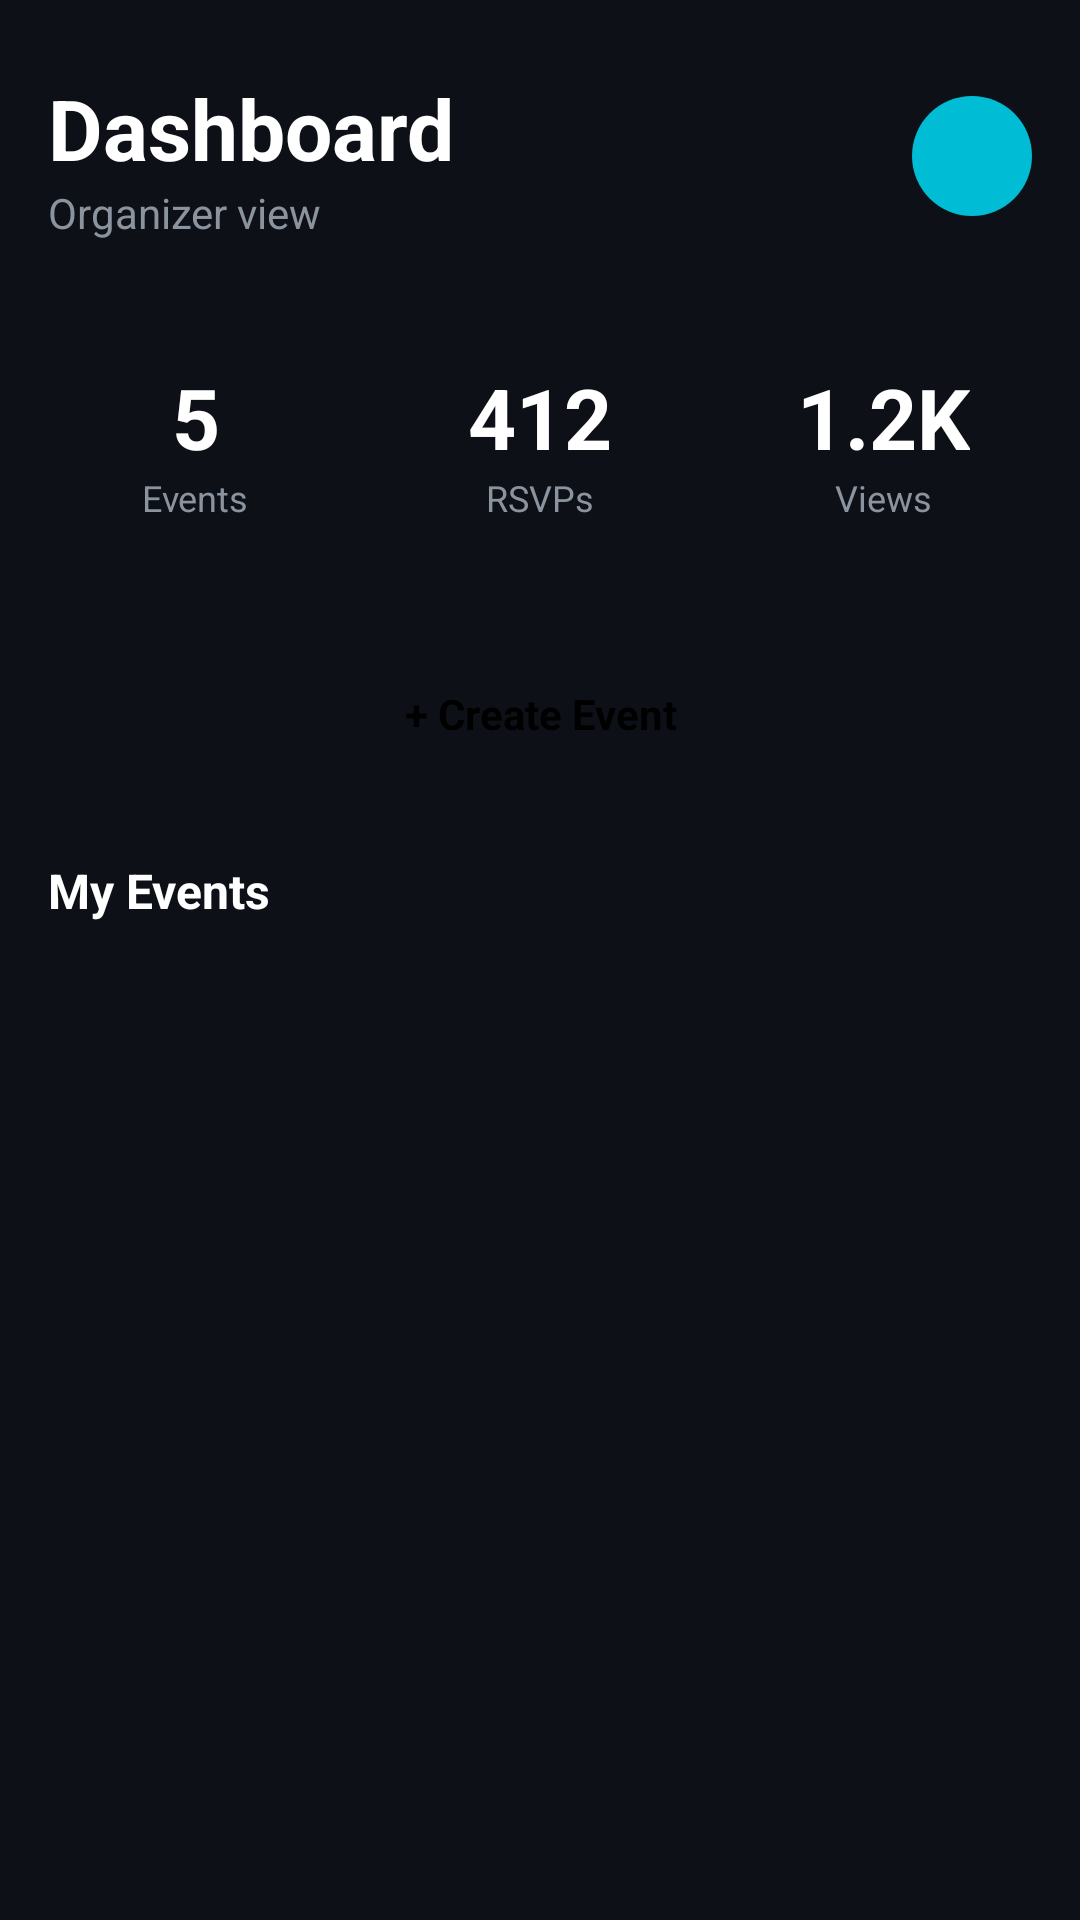

Produce the Android XML layout that renders to this screen, including the resource entries it uses.
<!-- AndroidManifest.xml: application theme Theme.CampusEvents -->
<!-- res/layout/fragment_organizer_dashboard.xml -->
<?xml version="1.0" encoding="utf-8"?>
<androidx.core.widget.NestedScrollView
    xmlns:android="http://schemas.android.com/apk/res/android"
    xmlns:app="http://schemas.android.com/apk/res-auto"
    android:layout_width="match_parent"
    android:layout_height="match_parent"
    android:background="@color/background_primary">

    <LinearLayout
        android:layout_width="match_parent"
        android:layout_height="wrap_content"
        android:orientation="vertical"
        android:paddingTop="@dimen/spacing_lg">

        
        <LinearLayout
            android:layout_width="match_parent"
            android:layout_height="wrap_content"
            android:gravity="center_vertical"
            android:orientation="horizontal"
            android:paddingHorizontal="@dimen/spacing_md">

            <LinearLayout
                android:layout_width="0dp"
                android:layout_height="wrap_content"
                android:layout_weight="1"
                android:orientation="vertical">

                <TextView
                    android:layout_width="wrap_content"
                    android:layout_height="wrap_content"
                    android:text="@string/dashboard"
                    android:textColor="@color/text_primary"
                    android:textSize="@dimen/text_title_large"
                    android:textStyle="bold" />

                <TextView
                    android:layout_width="wrap_content"
                    android:layout_height="wrap_content"
                    android:text="@string/organizer_view"
                    android:textColor="@color/text_secondary"
                    android:textSize="@dimen/text_body" />
            </LinearLayout>

            <ImageView
                android:id="@+id/iv_org_avatar"
                android:layout_width="40dp"
                android:layout_height="40dp"
                android:background="@drawable/bg_chip_selected"
                android:padding="8dp"
                android:src="@drawable/ic_profile"
                android:contentDescription="Profile" />
        </LinearLayout>

        
        <LinearLayout
            android:layout_width="match_parent"
            android:layout_height="wrap_content"
            android:layout_marginTop="@dimen/spacing_lg"
            android:orientation="horizontal"
            android:paddingHorizontal="@dimen/spacing_md">

            <LinearLayout
                android:layout_width="0dp"
                android:layout_height="wrap_content"
                android:layout_weight="1"
                android:background="@drawable/bg_card"
                android:gravity="center"
                android:orientation="vertical"
                android:padding="@dimen/spacing_md"
                android:layout_marginEnd="@dimen/spacing_sm">

                <TextView
                    android:id="@+id/tv_stat_events"
                    android:layout_width="wrap_content"
                    android:layout_height="wrap_content"
                    android:text="5"
                    android:textColor="@color/text_primary"
                    android:textSize="@dimen/text_title_large"
                    android:textStyle="bold" />

                <TextView
                    android:layout_width="wrap_content"
                    android:layout_height="wrap_content"
                    android:text="@string/events_stat"
                    android:textColor="@color/text_secondary"
                    android:textSize="@dimen/text_caption" />
            </LinearLayout>

            <LinearLayout
                android:layout_width="0dp"
                android:layout_height="wrap_content"
                android:layout_weight="1"
                android:background="@drawable/bg_card"
                android:gravity="center"
                android:orientation="vertical"
                android:padding="@dimen/spacing_md"
                android:layout_marginHorizontal="@dimen/spacing_sm">

                <TextView
                    android:id="@+id/tv_stat_rsvps"
                    android:layout_width="wrap_content"
                    android:layout_height="wrap_content"
                    android:text="412"
                    android:textColor="@color/text_primary"
                    android:textSize="@dimen/text_title_large"
                    android:textStyle="bold" />

                <TextView
                    android:layout_width="wrap_content"
                    android:layout_height="wrap_content"
                    android:text="@string/rsvps_stat"
                    android:textColor="@color/text_secondary"
                    android:textSize="@dimen/text_caption" />
            </LinearLayout>

            <LinearLayout
                android:layout_width="0dp"
                android:layout_height="wrap_content"
                android:layout_weight="1"
                android:background="@drawable/bg_card"
                android:gravity="center"
                android:orientation="vertical"
                android:padding="@dimen/spacing_md"
                android:layout_marginStart="@dimen/spacing_sm">

                <TextView
                    android:id="@+id/tv_stat_views"
                    android:layout_width="wrap_content"
                    android:layout_height="wrap_content"
                    android:text="1.2K"
                    android:textColor="@color/text_primary"
                    android:textSize="@dimen/text_title_large"
                    android:textStyle="bold" />

                <TextView
                    android:layout_width="wrap_content"
                    android:layout_height="wrap_content"
                    android:text="@string/views_stat"
                    android:textColor="@color/text_secondary"
                    android:textSize="@dimen/text_caption" />
            </LinearLayout>
        </LinearLayout>

        
        <TextView
            android:id="@+id/btn_create_event"
            android:layout_width="match_parent"
            android:layout_height="48dp"
            android:layout_marginTop="@dimen/spacing_lg"
            android:layout_marginHorizontal="@dimen/spacing_md"
            android:background="@drawable/bg_button_primary"
            android:gravity="center"
            android:text="+ Create Event"
            android:textColor="@color/text_on_primary"
            android:textSize="@dimen/text_body"
            android:textStyle="bold" />

        
        <TextView
            android:layout_width="wrap_content"
            android:layout_height="wrap_content"
            android:layout_marginTop="@dimen/spacing_lg"
            android:paddingHorizontal="@dimen/spacing_md"
            android:text="@string/my_events"
            android:textColor="@color/text_primary"
            android:textSize="@dimen/text_subtitle"
            android:textStyle="bold" />

        <androidx.recyclerview.widget.RecyclerView
            android:id="@+id/rv_organizer_events"
            android:layout_width="match_parent"
            android:layout_height="wrap_content"
            android:layout_marginTop="@dimen/spacing_sm"
            android:clipToPadding="false"
            android:nestedScrollingEnabled="false"
            android:paddingHorizontal="@dimen/spacing_md"
            android:paddingBottom="@dimen/spacing_lg"
            app:layoutManager="androidx.recyclerview.widget.LinearLayoutManager" />

    </LinearLayout>
</androidx.core.widget.NestedScrollView>
<!-- resources referenced by this layout -->
<resources>
  <color name="background_primary">#FF0D1117</color>
  <color name="text_on_primary">#FF000000</color>
  <color name="text_primary">#FFFFFFFF</color>
  <color name="text_secondary">#FF8B949E</color>
  <dimen name="spacing_lg">24dp</dimen>
  <dimen name="spacing_md">16dp</dimen>
  <dimen name="spacing_sm">8dp</dimen>
  <dimen name="text_body">14sp</dimen>
  <dimen name="text_caption">12sp</dimen>
  <dimen name="text_subtitle">16sp</dimen>
  <dimen name="text_title_large">28sp</dimen>
  <!-- drawable bg_chip_selected (drawable) -->
  <?xml version="1.0" encoding="utf-8"?>
  <shape xmlns:android="http://schemas.android.com/apk/res/android"
      android:shape="rectangle">
      <solid android:color="@color/chip_selected" />
      <corners android:radius="@dimen/chip_radius" />
  </shape>
  <string name="dashboard">Dashboard</string>
  <string name="events_stat">Events</string>
  <string name="my_events">My Events</string>
  <string name="organizer_view">Organizer view</string>
  <string name="rsvps_stat">RSVPs</string>
  <string name="views_stat">Views</string>
  <style name="Theme.CampusEvents" parent="Theme.Material3.Dark.NoActionBar">
          <item name="colorPrimary">@color/primary</item>
          <item name="colorPrimaryDark">@color/primary_dark</item>
          <item name="colorAccent">@color/accent</item>
          <item name="colorOnPrimary">@color/text_on_primary</item>
          <item name="android:colorBackground">@color/background_primary</item>
          <item name="android:windowBackground">@color/background_primary</item>
          <item name="android:statusBarColor">@color/background_primary</item>
          <item name="android:navigationBarColor">@color/background_primary</item>
          <item name="android:textColorPrimary">@color/text_primary</item>
          <item name="android:textColorSecondary">@color/text_secondary</item>
      </style>
  <color name="chip_selected">#FF00BCD4</color>
  <dimen name="chip_radius">20dp</dimen>
  <color name="primary">#FF00BCD4</color>
  <color name="primary_dark">#FF0097A7</color>
  <color name="accent">#FFFFC107</color>
</resources>
